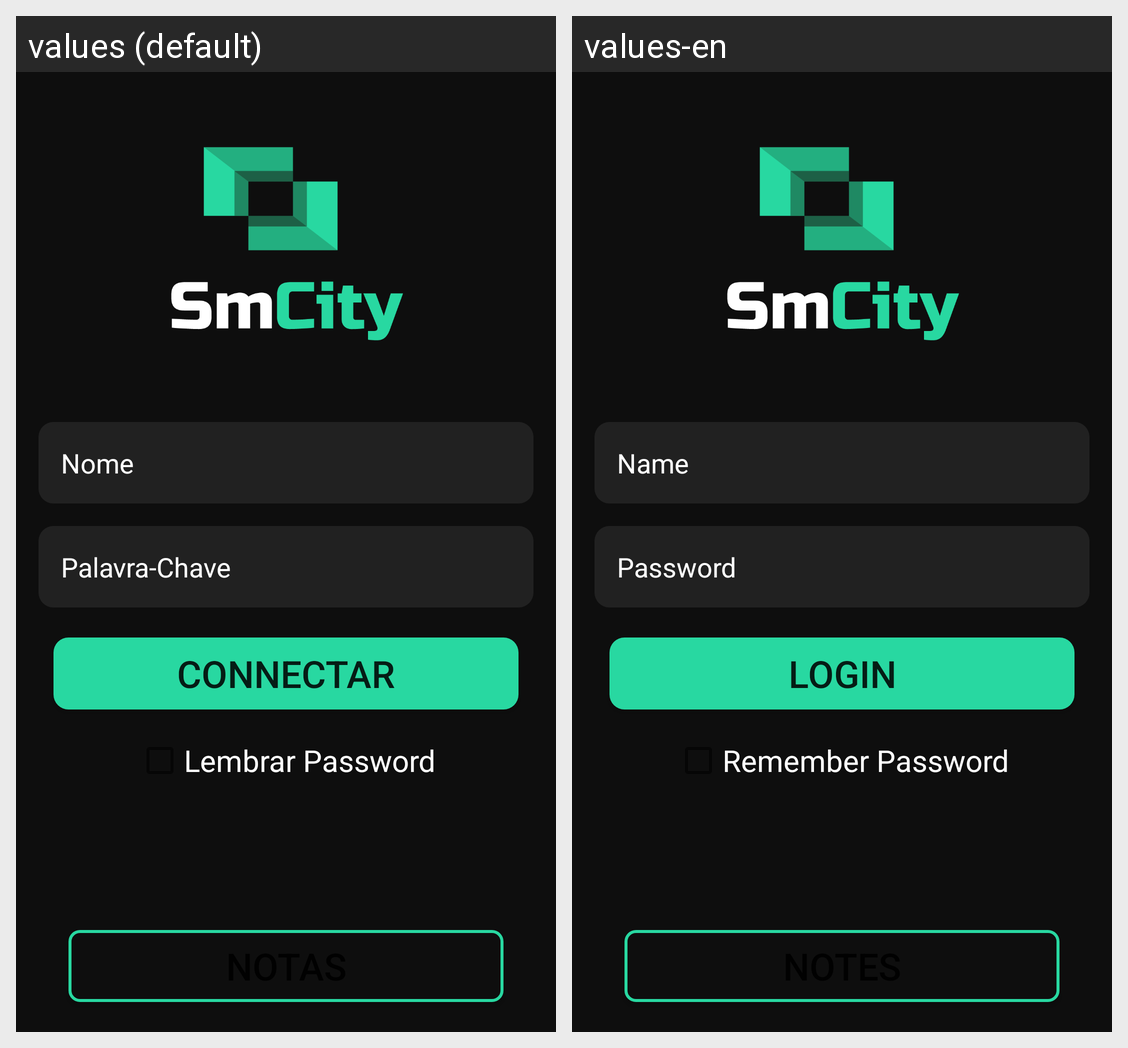

Locale-by-locale string values for the Android screen shown in this grid:
Android screen res/layout/activity_main.xml rendered under 2 locales, left to right: values (default), values-en. Device: Nexus 5 (rendered at 1080×1920; each locale shown at half size, 540×960, under a caption strip naming it); theme Theme.Smcity.
Strings drawn on this screen, with the default value and each locale's value (text and hints the layout hard-codes, and strings that could not be matched under every locale, appear in the picture but are not listed):

nome
  values: Nome
  values-en: Name

password
  values: Palavra-Chave
  values-en: Password

login
  values: Connectar
  values-en: Login

lembrar
  values: Lembrar Password
  values-en: Remember Password
